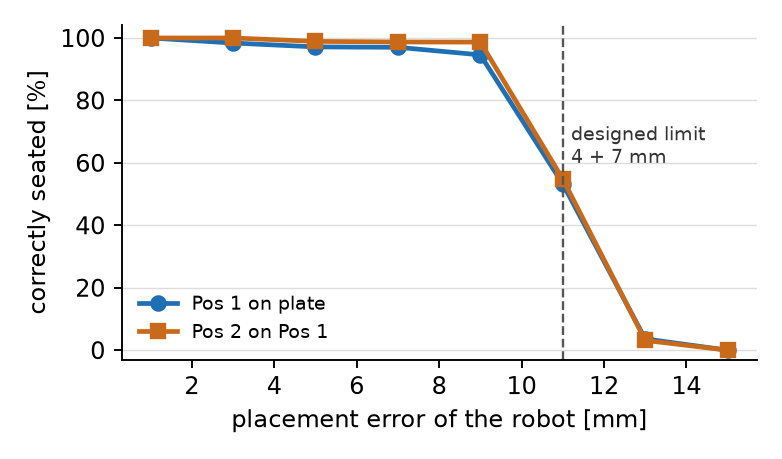

The table this chart was drawn from, first rows:
part, r_mm, yaw_mrad, dx, dy, dz, yaw_after
p1a, 10.19, -16.02, -75.84, 20.3, 3.053, -53.42
p1a, 5.232, -6.328, 0.002335, -0.001621, 0.09985, -0.001786
p1a, 9.071, -14.17, -0.002533, 0.00207, 0.1531, 0.0004126
p1a, 5.284, 2.609, -0.003217, 0.01177, 0.1601, 0.0001986
p1a, 2.564, -4.289, -0.002577, -0.0009961, 0.1244, -0.0006877
p1a, 11.68, 15.43, -64.68, -13.47, 2.252, 56.1
p1a, 6.203, 0.4817, -0.002668, -0.01293, 0.1473, -0.0003416
p1a, 11.62, 16.78, 25.27, 0.2148, 6.429, 1.585
p1a, 15.1, -15.16, -16.53, -0.2279, 6.245, 1.684
p1a, 13.41, -9.374, 18.76, 0.246, 6.293, 1.786
p1a, 11.78, -16.17, 25.81, 0.3856, 6.491, 2.571
p1a, 3.3, 6.58, -0.004533, -0.003663, 0.142, 0.0004393
p1a, 11.67, 1.686, -3.966, -22.23, 4.434, 0.1289
p1a, 13.42, -9.91, -4.545, -21.57, 0.3823, 3.747
p1a, 1.863, 10.43, -0.0001746, -0.007328, 0.1161, -0.0003002
p1a, 13.66, -8.689, 22.61, 0.252, 6.368, 1.875
p1a, 10.55, -2.319, -0.0009258, 0.008211, 0.09174, -9.483996516265963e-06
p1a, 2.039, -13.39, 0.00308, 0.002324, 0.132, 0.002007
p1a, 12.68, -6.993, 26.93, 0.04476, 6.472, 0.3874
p1a, 3.497, -15.73, -0.001116, 0.00415, 0.07703, 0.0001298
p1a, 8.874, -5.019, -0.00157, -0.00743, 0.1252, 0.001214
p1a, 4.324, 11.07, 0.002448, -0.002002, 0.1576, -0.0005579
p1a, 14.54, 15.07, 15.02, 13.48, 0.2594, 127
p1a, 0.2845, 13.27, 1.4978470771145738e-05, 0.0003129, 0.01344, -0.002198
p1a, 10.54, -17.13, 0.003877, -0.01591, 0.1864, -0.001299
p1a, 10.35, -16.41, -0.009976, 0.001981, 0.2805, -0.0001682
p1a, 15.27, -10.21, -6.261, -18.74, 1.661, 16.22
p1a, 14.72, -5.185, -1.818, -17.85, 0.492, 1.688
p1a, 8.654, 3.988, 0.002737, -0.003812, 0.1369, 0.0001696
p1a, 9.273, 1.792, 0.004288, 0.01637, 0.162, -0.001016
p1a, 10.55, -9.099, -4.96317330547185e-05, 0.002577, 0.06127, 0.000579
p1a, 10.46, -15.9, 70.47, -13.4, 2.067, -54.66
p1a, 11.46, 17.27, 26.52, -0.3175, 6.465, -2.101
p1a, 6.066, -5.349, -0.002499, 0.003593, 0.1066, -0.0003209
p1a, 6.946, 5.359, -0.005698, 0.009487, 0.1784, 0.002738
p1a, 15.96, 9.399, -2.551, -18.55, 0.3665, -6.666
p1a, 11.73, 14.56, -0.007972, -0.004515, 0.2106, -0.0004496
p1a, 10.63, -7.827, 0.0009725, 1.754489008243265e-05, 0.06613, 0.000203
p1a, 8.992, -4.078, -0.002226, 0.002249, 0.07792, -0.001213
p1a, 8.79, 2.173, 0.00172, -0.005304, 0.06635, 0.000252
p1a, 13.02, -10.39, -3.247, -15.42, 1.943, 4.881676773223096e-05
p1a, 14.84, 9.42, -22.91, 27.82, 6.386, 125.6
p1a, 15.11, 16.15, -7.19, 20.95, 0.02959, -7.279
p1a, 11.18, 16.57, 0.001074, 0.001659, 0.09543, 0.001886
p1a, 4.477, 9.722, -0.005042, 0.001041, 0.1424, 0.0004518
p1a, 14.81, 13.82, 17.31, -13.72, 18.33, 229.5
p1a, 5.202, 3.448, -0.00334, -0.01419, 0.1756, -0.0002499
p1a, 7.579, -14.1, -0.001816, 0.02878, 0.249, 0.001139
p1a, 7.196, 4.855, 0.002304, -0.006186, 0.1182, -0.0002242
p1a, 4.026, 14.45, -0.009049, -0.002465, 0.2293, -0.002159
p1a, 3.186, 16.66, -0.004263, -0.005567, 0.1248, 7.250380360983168e-05
p1a, 9.584, -10.09, 0.002508, 0.03189, 0.2774, -0.001218
p1a, 0.03582, -8.68, 3.982613943429732e-06, 6.405304353584995e-05, 0.01075, 0.002281
p1a, 11.91, -7.891, -7.343, 18.22, 3.558, 1.721
p1a, 10.53, -13.52, 0.0007282, -0.00265, 0.07181, -0.001767
p1a, 15.62, -4.444, 18.44, 0.5422, 6.266, 4.051
p1a, 0.5185, -2.221, 0.001087, -0.001169, 0.06338, 0.0002491
p1a, 7.515, -13.12, -0.001246, 0.004499, 0.1004, 0.0004851
p1a, 8.841, 17.32, 0.002364, 0.002619, 0.06225, 0.0001697
p1a, 8.625, 10.27, 3.311198186801403e-05, 0.0008401, 0.04129, 0.001914
... 1,140 more rows
